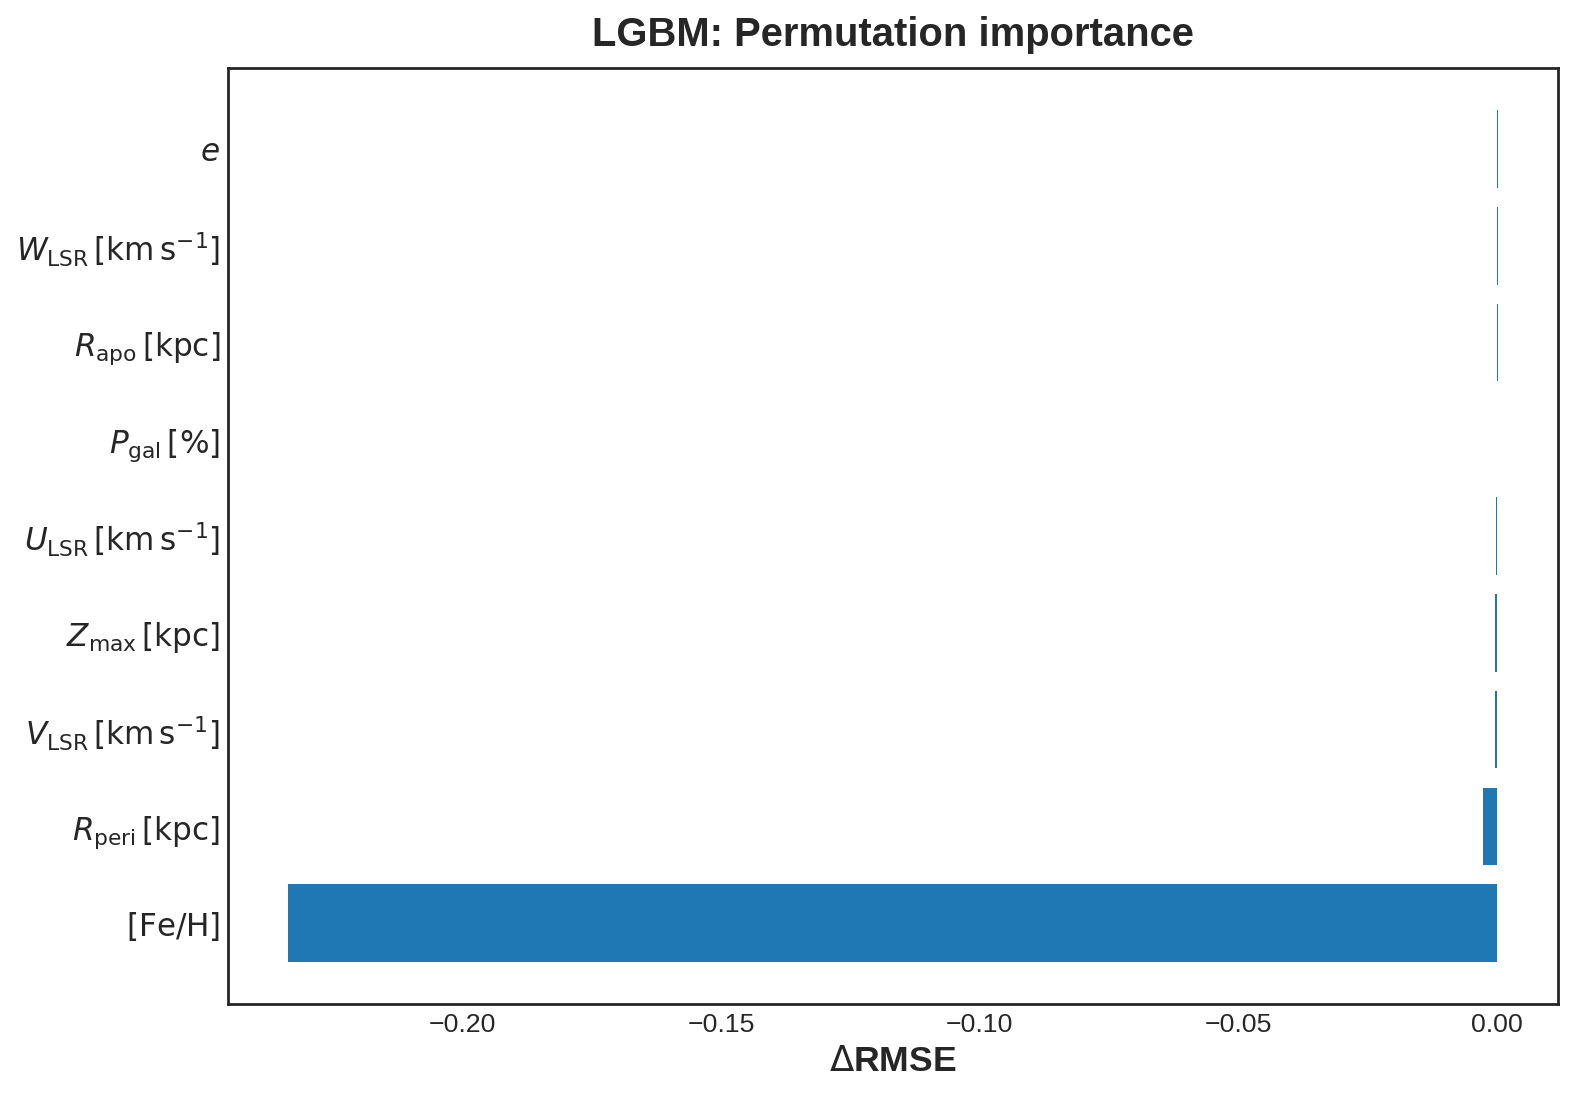

The file beside this chart, header and first rows:
feature, feature_pretty, value
eccentricity, $e$, 0.0001891
W_lsr, $W_{\mathrm{LSR}}\,[\mathrm{km\,s^{-1}}]…, 0.0001627
rapo, $R_{\mathrm{apo}}\,[\mathrm{kpc}]$, 0.0001239
P_gal, $P_{\mathrm{gal}}\,[\%]$, 5.009184376161477e-05
U_lsr, $U_{\mathrm{LSR}}\,[\mathrm{km\,s^{-1}}]…, -0.0002141
zmax, $Z_{\max}\,[\mathrm{kpc}]$, -0.0002865
V_lsr, $V_{\mathrm{LSR}}\,[\mathrm{km\,s^{-1}}]…, -0.0002965
rperi, $R_{\mathrm{peri}}\,[\mathrm{kpc}]$, -0.002673
fe_h, $[\mathrm{Fe/H}]$, -0.2337
